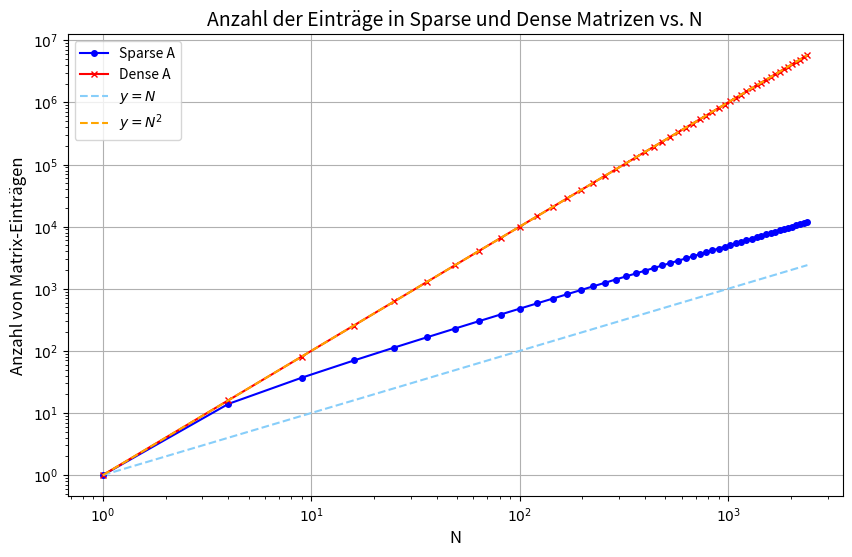
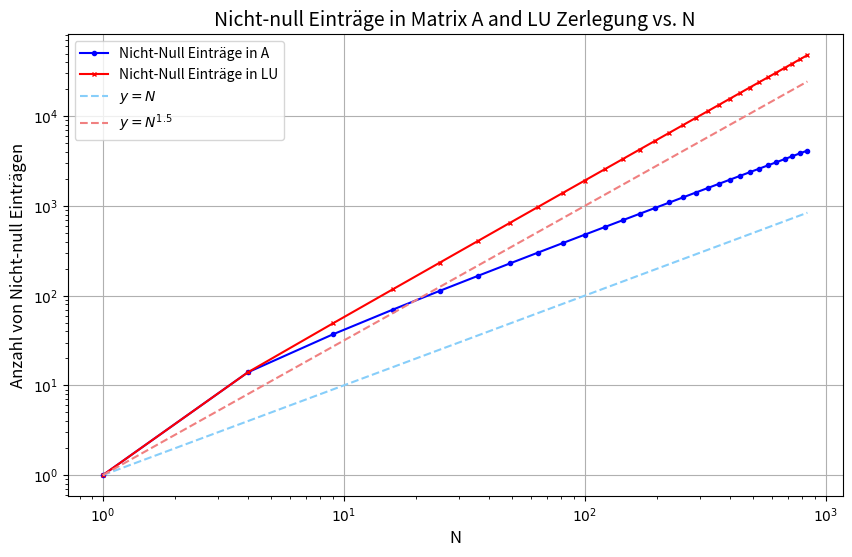
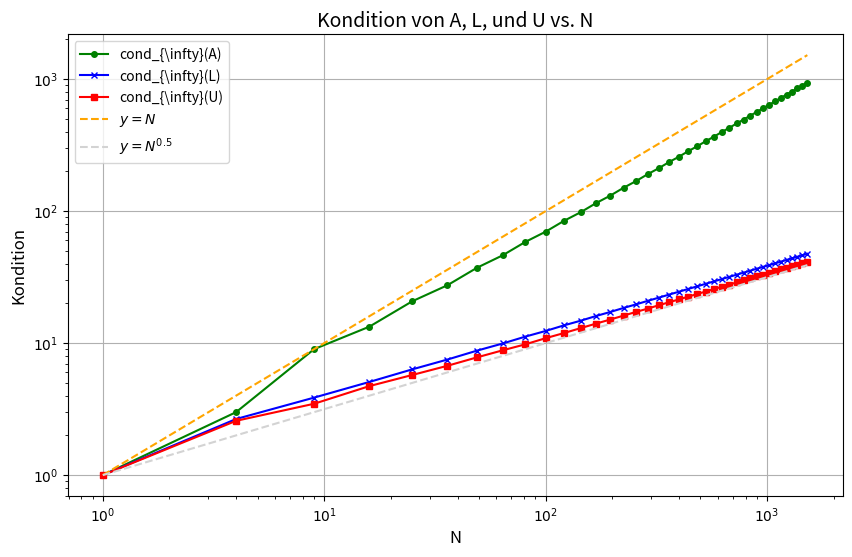

The matplotlib source for these figures, in order:
"""
This module is intended for constructing and analyzing block matrices coming
from finite difference approximations of the Laplace operator. It
includes functionalities like sparse matrix representation, LU decomposition, sparsity evaluation,
and visualization of non-zero entries and sparsity.

Class
-------
BlockMatrix : Represents block matrices with methods for sparse storage, LU
              decomposition, sparsity evaluation, and condition number computation.


"""
import numpy as np
from scipy.sparse import diags
from scipy.linalg import lu
import matplotlib.pyplot as plt

class BlockMatrix:
    """Represents block matrices arising from finite difference approximations
    of the Laplace operator.

    Parameters
    ----------
    n : int
        Number of intervals in each dimension.

    Attributes
    ----------
    gridsize: int
        Total number of interior grid points

    Raises
    ------
    ValueError
        If n < 2.
    """

    def __init__(self, n):
        if n < 2:
            raise ValueError("n must be at least 2.")
        self.n = n
        self.gridsize = (n - 1) ** 2  # Total number of interior grid points
        self.matrix = None

    def get_sparse(self):
        """Returns the block matrix as sparse matrix.

        Returns
        -------
        scipy.sparse.csr_matrix
            The block_matrix in a sparse data format.
        """
        # Main diagonal
        main_diag = 4 * np.ones(self.gridsize)

        # Off-diagonals (horizontal neighbors)
        off_diag = -1 * np.ones(self.gridsize - 1)
        # Set zero entries at block boundaries
        for i in range(1, self.n - 1):
            off_diag[i * (self.n - 1) - 1] = 0

        # Side diagonals (vertical neighbors)
        side_diag = -1 * np.ones(self.gridsize - (self.n - 1))

        # Fix: Use unique offsets to avoid ValueError
        offsets = [0, 1, -1, self.n - 1, -(self.n - 1)]

        # If n=2, the offsets will be [0,1,-1,1,-1], which are not unique
        # thats why we proceed by case distinction
        if self.n == 2:
            offsets = [0, 1, -1]
            a_matrix = diags([main_diag, off_diag, off_diag],
                       offsets,
                       shape=(self.gridsize, self.gridsize), format='csr')
        else:
            a_matrix = diags([main_diag, off_diag, off_diag, side_diag, side_diag],
                       offsets,
                       shape=(self.gridsize, self.gridsize), format='csr')

        self.matrix = a_matrix.toarray()  # Store as dense for LU decomposition
        return a_matrix

    def eval_sparsity(self):
        """Returns the absolute and relative numbers of non-zero elements of
        the matrix. The relative quantities are with respect to the total
        number of elements of the represented matrix.

        Returns
        -------
        int
            Number of non-zeros
        float
            Relative number of non-zeros
        """
        self.get_sparse()
        num_nonzeros = (self.n-1) * (5*self.n-7) -2
        total_num_entries = self.gridsize**2
        relative_sparsity = num_nonzeros / total_num_entries
        return num_nonzeros, relative_sparsity

    def get_lu(self):
        """Performs LU-Decomposition of the represented matrix A.

        Returns
        -------
        p_matrix : numpy.ndarray
            Permutation matrix of LU decomposition.
        l_matrix : numpy.ndarray
            Lower triangular unit diagonal matrix of LU decomposition.
        u_matrix : numpy.ndarray
            Upper triangular matrix of LU decomposition.
        """
        if self.matrix is None:
            self.get_sparse()  # Ensure matrix is initialized
        p_matrix, l_matrix, u_matrix = lu(self.matrix)

        return p_matrix, l_matrix, u_matrix

    def eval_sparsity_lu(self):
        """Returns the absolute and relative numbers of non-zero elements in
        the LU decomposition.

        Returns
        -------
        int
            Number of non-zeros in the LU decomposition.
        float
            Relative number of non-zeros in the LU decomposition.
        """
        _, l_matrix, u_matrix = self.get_lu()

        # Calculate non-zeros excluding the main diagonal ones of l_matrix
        non_zeros_l = np.count_nonzero(l_matrix) - self.gridsize  # Exclude diagonal ones
        non_zeros_u = np.count_nonzero(u_matrix)
        total_non_zeros_lu = non_zeros_l + non_zeros_u

        total_entries = self.gridsize ** 2
        relative_non_zeros_lu = total_non_zeros_lu / total_entries

        return total_non_zeros_lu, relative_non_zeros_lu

    def get_cond(self):
        """Computes the condition number of the represented matrix.

        Returns
        -------
        float
            Condition number with respect to the infinity-norm.
        """
        return np.linalg.cond(self.matrix, np.inf)

    def plot_nonzeros_sparse_dense_vs_gridsize(self, max_n):
        """Plots the number of non-zero entries of the matrix A 
        as a function of N (total grid points),
        compares sparse and dense storage, and includes reference lines for comparison.

        Parameters
        ----------
        max_n : int
            Maximum value of n to consider for the plot.
        """
        gridsize_values = []
        nonzeros_sparse = []
        nonzeros_dense = []

        # Loop over n values from 2 up to max_n
        for n in range(2, max_n + 1):
            self.n = n
            self.gridsize = (n - 1) ** 2  # Update total grid points
            self.get_sparse()  # Initialize matrix A

            # Store N (number of grid points)
            gridsize_values.append(self.gridsize)

            # Calculate non-zero entries in sparse matrix
            num_nonzeros_sparse, _ = self.eval_sparsity()
            nonzeros_sparse.append(num_nonzeros_sparse)

            # Calculate non-zero entries in dense matrix
            num_nonzeros_dense = self.gridsize ** 2  # For dense matrix, all entries are non-zero
            nonzeros_dense.append(num_nonzeros_dense)

        # Plot results
        plt.figure(figsize=(10, 6))

        # Plot non-zero entries in sparse matrix
        plt.plot(gridsize_values, nonzeros_sparse, label="Sparse A",
                  marker="o", markersize=4, color="blue")

        # Plot non-zero entries in dense matrix
        plt.plot(gridsize_values, nonzeros_dense, label="Dense A",
                  marker="x", markersize=4, color="red")

        # Add reference lines for sparse and dense matrix growth
        plt.plot(gridsize_values, gridsize_values, label=r"$y=N$",
                  linestyle="--", color="lightskyblue")
        plt.plot(gridsize_values, [N**2 for N in gridsize_values], label=r"$y=N^2$",
                  linestyle="--", color="orange")

        # Set axis labels
        plt.xlabel("N", fontsize=12)
        plt.ylabel("Anzahl von Matrix-Einträgen", fontsize=12)

        # Set logarithmic scale for better visualization of large ranges
        plt.xscale("log")
        plt.yscale("log")

        # Customize ticks to display numbers as powers of 10 with LaTeX formatting
        plt.gca().xaxis.set_major_formatter(
            plt.FuncFormatter(lambda x, pos: f'$10^{{{int(np.log10(x))}}}$'))
        plt.gca().yaxis.set_major_formatter(
            plt.FuncFormatter(lambda x, pos: f'$10^{{{int(np.log10(x))}}}$'))

        # Title and grid
        plt.title("Anzahl der Einträge in Sparse und Dense Matrizen vs. N", fontsize=14)
        plt.legend()
        plt.grid(True)

        # Show the plot
        plt.show()

    def plot_nonzeros_matrix_lu_vs_gridsize(self, max_n):
        """Plots the number of non-zero entries of the matrix A and its LU
        decomposition as a function of N (total grid points), with reference lines
        for comparison.

        Parameters
        ----------
        max_n : int
            Maximum value of n to consider for the plot.
        """
        gridsize_values = []
        nonzeros_a = []
        nonzeros_lu = []

        # Loop over n values from 2 up to max_n
        for n in range(2, max_n + 1):
            self.n = n
            self.gridsize = (n - 1) ** 2  # Update total grid points
            self.get_sparse()  # Initialize matrix A

            # Store N (number of grid points)
            gridsize_values.append(self.gridsize)

            # Calculate non-zero entries in A
            num_nonzeros_a, _ = self.eval_sparsity()
            nonzeros_a.append(num_nonzeros_a)

            # Calculate non-zero entries in LU decomposition
            num_nonzeros_lu, _ = self.eval_sparsity_lu()
            nonzeros_lu.append(num_nonzeros_lu)

        # Plot results
        plt.figure(figsize=(10, 6))

        # Plot non-zero entries in A and LU with smaller markers
        plt.plot(gridsize_values, nonzeros_a, label="Nicht-Null Einträge in A",
                  marker="o", markersize=3, color="blue")
        plt.plot(gridsize_values, nonzeros_lu, label="Nicht-Null Einträge in LU",
                  marker="x", markersize=3, color="red")

        # Add reference line for A sparsity
        plt.plot(gridsize_values, gridsize_values,
                  label=r"$y=N$", linestyle="--", color="lightskyblue")

        # Add reference line for LU sparsity
        plt.plot(gridsize_values, [N**1.5 for N in gridsize_values], label=r"$y=N^{1.5}$",
                  linestyle="--", color="lightcoral" )

        # Set axis labels
        plt.xlabel("N", fontsize=12)
        plt.ylabel("Anzahl von Nicht-null Einträgen", fontsize=12)

        # Set logarithmic scale for better visualization of large ranges
        plt.xscale("log")
        plt.yscale("log")

        # Customize ticks to display numbers as powers of 10 with LaTeX formatting
        plt.gca().xaxis.set_major_formatter(
            plt.FuncFormatter(lambda x, pos: f'$10^{{{int(np.log10(x))}}}$'))
        plt.gca().yaxis.set_major_formatter(
            plt.FuncFormatter(lambda x, pos: f'$10^{{{int(np.log10(x))}}}$'))

        # Title and grid
        plt.title("Nicht-null Einträge in Matrix A and LU Zerlegung vs. N", fontsize=14)
        plt.legend()
        plt.grid(True)

        # Show the plot
        plt.show()

    def plot_condition_number_vs_gridsize(self, max_n):
        """Plots the condition number of the matrix A 
        and its LU decomposition matrices (L and U) as functions of N (total grid points).

        Parameters
        ----------
        max_n : int
            Maximum value of n to consider for the plot.
        """
        gridsize_values = []
        cond_numbers_a = []
        cond_numbers_l = []
        cond_numbers_u = []

        for n in range(2, max_n + 1):
            self.n = n
            self.gridsize = (n - 1) ** 2  # Update total grid points
            self.get_sparse()  # Initialize matrix A

            # Store N (number of grid points)
            gridsize_values.append(self.gridsize)

            # Calculate condition number of matrix A
            cond_number_a = self.get_cond()
            cond_numbers_a.append(cond_number_a)

            # Calculate condition numbers for L and U
            _, l_matrix, u_matrix = self.get_lu()
            cond_number_l = np.linalg.cond(l_matrix, np.inf)
            cond_number_u = np.linalg.cond(u_matrix, np.inf)

            cond_numbers_l.append(cond_number_l)
            cond_numbers_u.append(cond_number_u)

        # Plot results
        plt.figure(figsize=(10, 6))

        # Plot condition number of A
        plt.plot(gridsize_values, cond_numbers_a, label=r"cond_{\infty}(A)",
                  marker="o", markersize=4, color="green")

        # Plot condition number of L
        plt.plot(gridsize_values, cond_numbers_l, label=r"cond_{\infty}(L)",
                  marker="x", markersize=4, color="blue")

        # Plot condition number of U
        plt.plot(gridsize_values, cond_numbers_u, label=r"cond_{\infty}(U)",
                  marker="s", markersize=4, color="red")

        # Add reference lines for comparison
        plt.plot(gridsize_values, gridsize_values, label=r"$y=N$",
                  linestyle="--", color="orange")
        plt.plot(gridsize_values, [N**0.5 for N in gridsize_values], label=r"$y=N^{0.5}$",
                  linestyle="--", color="lightgray")

        # Set axis labels
        plt.xlabel("N", fontsize=12)
        plt.ylabel("Kondition", fontsize=12)

        # Set logarithmic scale for better visualization of large ranges
        plt.xscale("log")
        plt.yscale("log")

        # Customize ticks to display numbers as powers of 10 with LaTeX formatting
        plt.gca().xaxis.set_major_formatter(
            plt.FuncFormatter(lambda x, pos: f'$10^{{{int(np.log10(x))}}}$'))
        plt.gca().yaxis.set_major_formatter(
            plt.FuncFormatter(lambda x, pos: f'$10^{{{int(np.log10(x))}}}$'))

        # Title and grid
        plt.title("Kondition von A, L, und U vs. N", fontsize=14)
        plt.legend()
        plt.grid(True)

        plt.show()

def main():
    """This method demonstrates some methods of the blockmatrix class. 
    There are plots to number of entries, nonzero entries and condition numbers vs N
    """
    n = 4
    block_matrix = BlockMatrix(n)
    block_matrix.get_sparse()

    # print A
    print("Sparse Matrix:")
    print(block_matrix.matrix)

    # print absoulute and relative number of nonzero entries in A
    num_nonzeros, relative_sparsity = block_matrix.eval_sparsity()
    print(f"Number of non-zeros: {num_nonzeros}")
    print(f"Relative number of non-zeros: {relative_sparsity}")

    # Calculate and print LU sparsity of A
    total_non_zeros_lu, relative_non_zeros_lu = block_matrix.eval_sparsity_lu()
    print(f"Number of non-zeros in LU decomposition: {total_non_zeros_lu}")
    print(f"Relative number of non-zeros in LU decomposition: {relative_non_zeros_lu}")

    # Plot the number of entries of A as a sparse and dense matrix
    block_matrix.plot_nonzeros_sparse_dense_vs_gridsize(max_n=50)

    # Plot the (number of non-zero entries) sparsity of A and LU for comparison
    block_matrix.plot_nonzeros_matrix_lu_vs_gridsize(max_n=30)

    # Plot the condition of A
    block_matrix.plot_condition_number_vs_gridsize(max_n=40)

if __name__ == "__main__":
    main()
